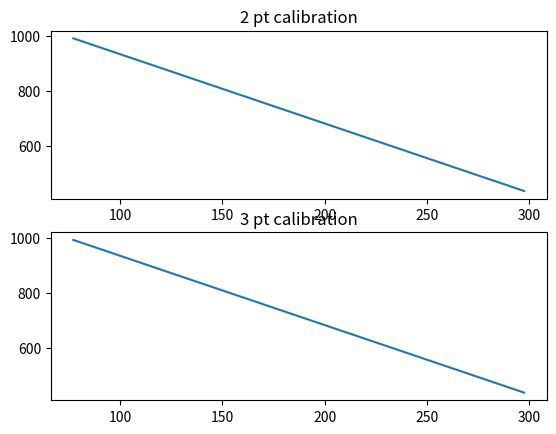

Python code for this plot:
""" temp_calibration.py

    Temperature Calibration function.
"""
import numpy as np
from scipy import optimize

"""
2 pt Calibration ------------
[ 7.51494326e+00 -4.22151611e-03]
3 pt Calibration ------------
[ 9.08295001e+00 -6.70508037e-03]
"""
# MEAS1 = (297.3, 8.77)
# MEAS2 = (77, 7.84)

"""  LN2 transdiode
2 pt Calibration ------------
[1186.10562103    2.52085222]
3 pt Calibration ------------
[1187.67374527    2.51837018]
"""
MEAS1 = (297.6, 435.9)
MEAS2 = (77, 992)  # (K, mV)


temp_data = [MEAS1[0], MEAS2[0]]
voltage_data = [MEAS1[1], MEAS2[1]]

def calibration2_ln2(temp):
    """ Two point calibration.
    """
    return 1186.10562 - 2.5208 * temp

def calibration2(temp, c1, c2):
    """ Two point calibration.
    """
    return c1 - c2 * temp

def calibration3(temp, d1, d2):
    """ Two point calibration.
    """
    return d1 - d2 * temp - 0.405 * np.log(temp)

popt2, _ = optimize.curve_fit(calibration2, temp_data, voltage_data)
popt3, _ = optimize.curve_fit(calibration3, temp_data, voltage_data)

if __name__ == "__main__":
    import matplotlib.pyplot as plt

    test_temp = np.linspace(temp_data[1], temp_data[0], 1000)
    print("--------Calibration Results------------")
    print("2 pt Calibration ------------")
    print(popt2)
    print("3 pt Calibration ------------")
    print(popt3)
    fig, (ax1, ax2) = plt.subplots(2)
    ax1.plot(test_temp, calibration2(test_temp, *popt2))
    ax1.set_title("2 pt calibration")
    ax2.plot(test_temp, calibration3(test_temp, *popt3))
    ax2.set_title("3 pt calibration")
    plt.show()
    
